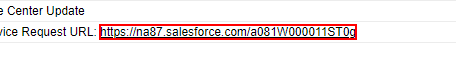
Task: Start with RPA modules

Workflow: R_ShippingAddressGet

Step 1 [try]: click on the link in window 'Case: * ~ Salesforce - Performance Edition' (chrome.exe)

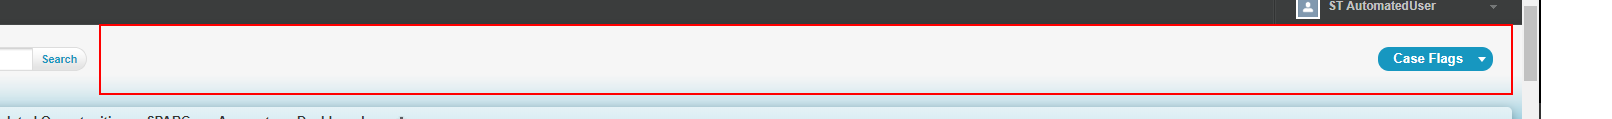
Step 2: find the table cell in window 'Service Request: *' (chrome.exe)

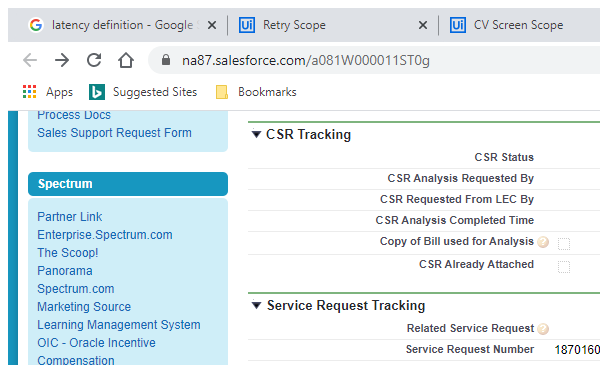
Step 3 [then]: Attach Service Request in window 'Service Request: *' (chrome.exe)

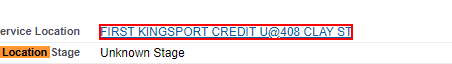
Step 4 [then]: click on the link

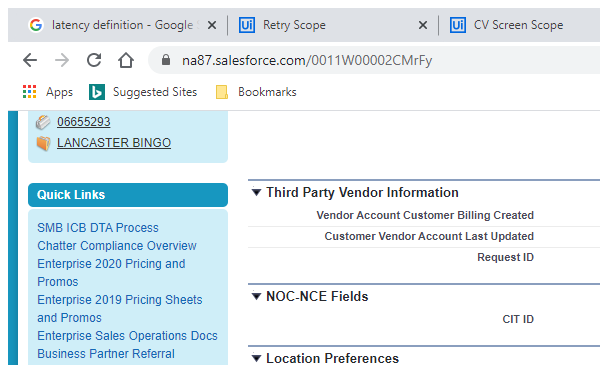
Step 5 [then]: Attach Account in window 'Account: *' (chrome.exe)

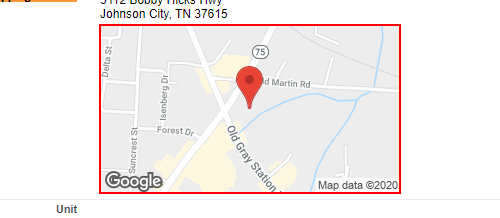
Step 6 [then]: click on the element

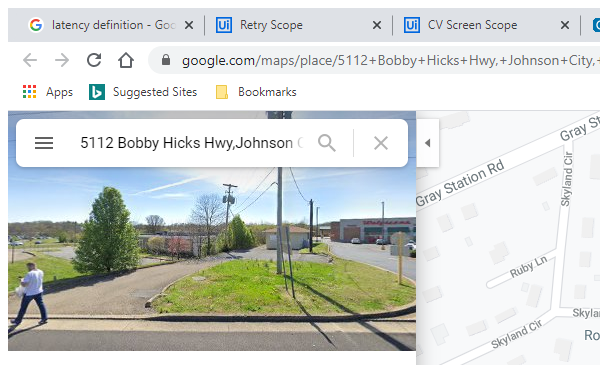
Step 7 [then]: Attach GoogleMap in window '* - Google Maps' (chrome.exe)

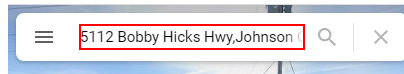
Step 8 [then]: get-text from the text box 'searchboxinput'

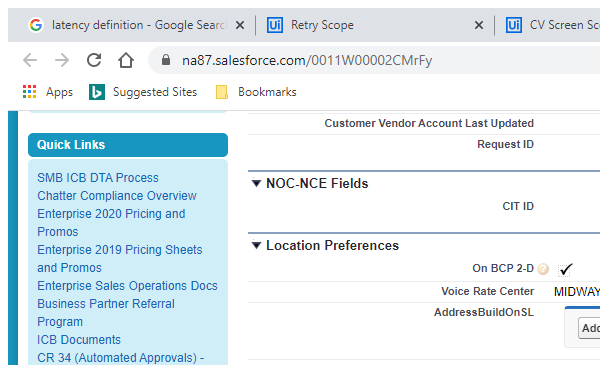
Step 9 [then]: Attach Account in window 'Account: *' (chrome.exe)